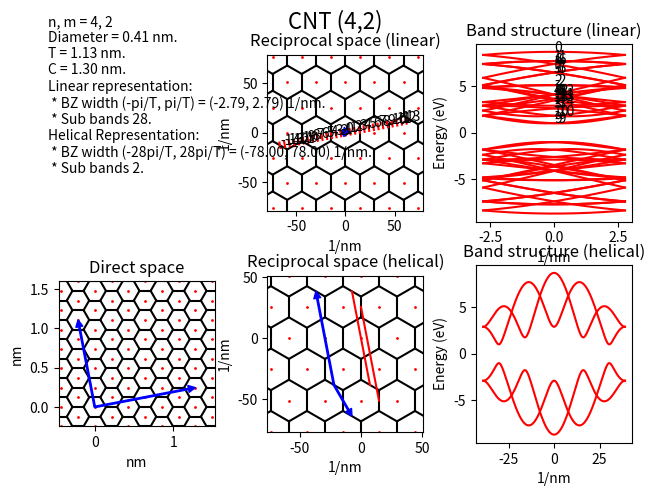

Reproduce this figure in Python.
#
# Copyright (c) 2021 Stefano Dal Forno.
#
# This program is free software: you can redistribute it and/or modify
# it under the terms of the GNU General Public License as published by
# the Free Software Foundation, either version 3 of the License, or
# (at your option) any later version.
#
# This program is distributed in the hope that it will be useful,
# but WITHOUT ANY WARRANTY; without even the implied warranty of
# MERCHANTABILITY or FITNESS FOR A PARTICULAR PURPOSE.  See the
# GNU General Public License for more details.
#
# You should have received a copy of the GNU General Public License
# along with this program.  If not, see <https://www.gnu.org/licenses/>.

import numpy as np
import matplotlib.pyplot as plt
import matplotlib.gridspec as gridspec

def bands(k,a1,a2):
	band = np.sqrt(3 + 2*np.cos(np.dot(k,a1)) + 2*np.cos(np.dot(k,a2)) + 2*np.cos(np.dot(k,(a2-a1))))
	return band
	
def opt_mat_elems(k,a1,a2,n,m):
	N = n**2 + n*m + m**2
	elem = ((n-m)*np.cos(np.dot(k,(a2-a1))) - (2*n+m)*np.cos(np.dot(k,a1)) + (n+2*m)*np.cos(np.dot(k,a2)))/2/np.sqrt(N)/bands(k,a1,a2)
	return elem

def writefile(path,xdata,ydata,header=''):
	f = open(path,'w+')
	f.write(header)
	for i,x in enumerate(xdata):
		#y = ' '.join(map(str, ydata[:,i]))
		f.write('%s %s\n'%(x,ydata[i]))
	f.close()

def u_hel(n,m,N,M,R):
	qs = np.arange(-10,10)
	um = ((2*n+m)*M + 2*N*qs)//R
	us = [ i//m for i in um if i%m==0 and (i//m)%2!=0] # even numbers? mystery
	res = us[np.argmin(np.abs(us))]
	return res

text = '''n, m = %(n)s, %(m)s
Diameter = %(diam).2f %(unit)s.
T = %(Tnorm).2f %(unit)s.
C = %(Cnorm).2f %(unit)s.
Linear representation:
 * BZ width (-pi/T, pi/T) = (-%(piT).2f, %(piT).2f) 1/%(unit)s.
 * Sub bands %(NU)s.
Helical Representation:
 * BZ width (-%(NU)spi/T, %(NU)spi/T) = (-%(NUpiT).2f, %(NUpiT).2f) 1/%(unit)s.
 * Sub bands %(M)s.
'''

gamma, en_unit = 2.9, 'eV'

# graphene lattice vectors
#a0, unit = 2.461, 'Angstrom'
a0, unit = 0.2461, 'nm'
#a0, unit = 4.6511, 'bohr'
a1 = a0*np.array([np.sqrt(3)/2,1/2])
a2 = a0*np.array([np.sqrt(3)/2,-1/2])
b0 = 4*np.pi/np.sqrt(3)/a0
b1 = b0*np.array([1/2,np.sqrt(3)/2])
b2 = b0*np.array([1/2,-np.sqrt(3)/2])

# carbon nanotube parameters
n, m = 4, 2
R = np.gcd(2*m+n,2*n+m)
M = np.gcd(m,n)
N = n**2 + n*m + m**2
NU = 2*N//R
u = u_hel(n,m,N,M,R)
linmu = range(-NU//2,NU//2)
helmu = range(0,M)

# CNT lattice vectors
C     = n*a1 + m*a2
T     = (2*m+n)/R*a1 - (2*n+m)/R*a2
Cnorm = np.linalg.norm(C)
Tnorm = np.linalg.norm(T)
diam  = Cnorm/np.pi
Kpar  = R/2/N * (m*b1 - n*b2)
Kort  = ((2*n+m)*b1 + (2*m+n)*b2)/2/N
BZlin = np.linalg.norm(Kpar)

Khel1 = M*Kort - u*Kpar
Khel2 = NU/M*Kpar
BZhel = np.linalg.norm(Khel2)

# dictionary with all parameters
dic={'n':n,'m':m,'unit':unit,'diam':diam,'Tnorm':Tnorm,'Cnorm':Cnorm,'piT':np.pi/Tnorm,'NUpiT':NU*np.pi/Tnorm,'NU':NU,'M':M}

# position of carbon atoms
A = a0*np.array([np.sqrt(3)/3,0])
B = a0*np.array([2*np.sqrt(3)/3,0])

# lattice points for drawing
R1 = A
R2 = B - a2
R3 = A - a2
R4 = B - a1 - a2

# lattice points for drawing
K1 = b0*np.array([1/2,np.sqrt(3)/6])  # K1 and K2 are the two inequivalent K point in the BZ
K2 = b0*np.array([1/2,-np.sqrt(3)/6])
K3 = K2 - b2
K4 = K1 - b1

# kgrid from -1/2, 1/2, for both lin and hel BZs
kgrid = 1000
Kz = np.linspace(-0.5,0.5,kgrid)

# settings for drawings
gs = gridspec.GridSpec(2, 3)
fig = plt.figure()
ax1 = plt.subplot(gs[1, 0])
ax2 = plt.subplot(gs[0, 1])
ax3 = plt.subplot(gs[1, 1])
ax4 = plt.subplot(gs[0, 2])
ax5 = plt.subplot(gs[1, 2])
plt.tight_layout(pad=1,h_pad=None, w_pad=None,rect=(0,0,1,0.95))

fig.suptitle('CNT (%i,%i)'%(n,m), fontsize=16)
fig.text(0.05,0.97,text%dic, horizontalalignment='left', verticalalignment='top')

minx = min(0,C[0],T[0],C[0]+T[0]) - 2*a0
maxx = max(0,C[0],T[0],C[0]+T[0]) + 2*a0
miny = min(0,C[1],T[1],C[1]+T[1]) - 2*a0
maxy = max(0,C[1],T[1],C[1]+T[1]) + 2*a0
#mind = min(minx,miny)
#maxd = max(maxx,maxy)
ax1.set_title('Direct space')
ax1.set_xlim(minx + a0,maxx - a0)
ax1.set_ylim(miny + a0,maxy - a0)
ax1.set_xlabel(unit)
ax1.set_ylabel(unit)
ax1.set_aspect('equal')
minkxe = min(0,Kpar[0],-Kort[0]*NU/2,Kpar[0]+Kort[0]*NU/2) - 4*np.pi/a0
maxkxe = max(0,Kpar[0],Kort[0]*NU/2,Kpar[0]+Kort[0]*NU/2) + 4*np.pi/a0
minkye = min(0,Kpar[1],-Kort[1]*NU/2,Kpar[1]+Kort[1]*NU/2) - 4*np.pi/a0
maxkye = max(0,Kpar[1],Kort[1]*NU/2,Kpar[1]+Kort[1]*NU/2) + 4*np.pi/a0
minke  = min(minkxe,minkye)
maxke  = max(maxkxe,maxkye)
ax2.set_title('Reciprocal space (linear)')
ax2.set_xlim(minke + 3*np.pi/a0,maxke - 3*np.pi/a0)
ax2.set_ylim(minke + 3*np.pi/a0,maxke - 3*np.pi/a0)
ax2.set_xlabel('1/'+unit)
ax2.set_ylabel('1/'+unit)
ax2.set_aspect('equal')
kor = -b1-b2-Khel2/2
kor1= Khel1-b1-b2-Khel2/2
kor2= Khel2-b1-b2-Khel2/2
minkxf = min(0,Khel2[0]/2,-Khel2[0]/2,kor[0],-kor[0]) - 4*np.pi/a0
maxkxf = max(0,Khel2[0]/2,-Khel2[0]/2,kor[0],-kor[0]) + 4*np.pi/a0
minkyf = min(0,Khel2[1]/2,-Khel2[1]/2,-Khel2[1]/2+Khel1[1]) - 4*np.pi/a0
maxkyf = max(0,Khel2[1]/2,-Khel2[1]/2,Khel2[1]/2) + 4*np.pi/a0
minkf  = min(minkxf,minkyf)
maxkf  = max(maxkxf,maxkyf)
ax3.set_title('Reciprocal space (helical)')
ax3.set_xlim(minkf + 3*np.pi/a0,maxkf - 3*np.pi/a0)
ax3.set_ylim(minkf + 3*np.pi/a0,maxkf - 3*np.pi/a0)
ax3.set_xlabel('1/'+unit)
ax3.set_ylabel('1/'+unit)
ax3.set_aspect('equal')
ax4.set_title('Band structure (linear)')
#ax4.set_xlim()
ax4.set_xlabel('1/'+unit)
ax4.set_ylabel('Energy (%s)'%(en_unit))
ax5.set_title('Band structure (helical)')
#ax5.set_xlim()
ax5.set_xlabel('1/'+unit)
ax5.set_ylabel('Energy (%s)'%(en_unit))

# plot basis vectors of CNT
ax1.annotate('',xytext=(0,0),xy=C,arrowprops=dict(color='b',width=1,headwidth=5,headlength=5),annotation_clip=False).arrow_patch.set_clip_box(ax1.bbox)
ax1.annotate('',xytext=(0,0),xy=T,arrowprops=dict(color='b',width=1,headwidth=5,headlength=5),annotation_clip=False).arrow_patch.set_clip_box(ax1.bbox)
ax2.annotate('',xytext=(0,0),xy=Kpar,arrowprops=dict(color='b',width=1,headwidth=5,headlength=5),annotation_clip=False).arrow_patch.set_clip_box(ax2.bbox)
ax2.annotate('',xytext=(0,0),xy=Kort,arrowprops=dict(color='b',width=1,headwidth=5,headlength=5),annotation_clip=False).arrow_patch.set_clip_box(ax2.bbox)
ax3.annotate('',xytext=kor,xy=kor1,arrowprops=dict(color='b',width=1,headwidth=5,headlength=5),annotation_clip=False).arrow_patch.set_clip_box(ax3.bbox)
ax3.annotate('',xytext=kor,xy=kor2,arrowprops=dict(color='b',width=1,headwidth=5,headlength=5),annotation_clip=False).arrow_patch.set_clip_box(ax3.bbox)

dirlat = []
reclate = []
reclatf = []

for i in range(-30,30):
	for j in range(-30,30):
		Rr = i*a1 + j*a2
		G = i*b1 + j*b2
		if (minx<Rr[0]<maxx and miny<Rr[1]<maxy):
			dirlat.append(Rr)
		if (minke<G[0]<maxke and minke<G[1]<maxke):
			reclate.append(G)
		if (minkf<G[0]<maxkf and minkf<G[1]<maxkf):
			reclatf.append(G)

dirlat = np.array(dirlat)
reclate = np.array(reclate)
reclatf = np.array(reclatf)
ax1.scatter(dirlat[:,0],dirlat[:,1],s=1,c='r')
ax2.scatter(reclate[:,0],reclate[:,1],s=1,c='r')
ax3.scatter(reclatf[:,0],reclatf[:,1],s=1,c='r')

R1s = dirlat + R1
R2s = dirlat + R2
R3s = dirlat + R3
R4s = dirlat + R4

for p1, p2 in zip(R1s, R2s):
	ax1.plot([p1[0],p2[0]],[p1[1],p2[1]],'k')
for p1, p2 in zip(R2s, R3s):
	ax1.plot([p1[0],p2[0]],[p1[1],p2[1]],'k')
for p1, p2 in zip(R3s, R4s):
	ax1.plot([p1[0],p2[0]],[p1[1],p2[1]],'k')

K1s = reclate + K1
K2s = reclate + K2
K3s = reclate + K3
K4s = reclate + K4

for p1, p2 in zip(K1s, K2s):
	ax2.plot([p1[0],p2[0]],[p1[1],p2[1]],'k')
for p1, p2 in zip(K1s, K3s):
	ax2.plot([p1[0],p2[0]],[p1[1],p2[1]],'k')
for p1, p2 in zip(K2s, K4s):
	ax2.plot([p1[0],p2[0]],[p1[1],p2[1]],'k')

K1s = reclatf + K1
K2s = reclatf + K2
K3s = reclatf + K3
K4s = reclatf + K4

for p1, p2 in zip(K1s, K2s):
	ax3.plot([p1[0],p2[0]],[p1[1],p2[1]],'k')
for p1, p2 in zip(K1s, K3s):
	ax3.plot([p1[0],p2[0]],[p1[1],p2[1]],'k')
for p1, p2 in zip(K2s, K4s):
	ax3.plot([p1[0],p2[0]],[p1[1],p2[1]],'k')

linear_k = []
linear_band = []
for i in linmu:
	K = np.outer(Kz,Kpar) + i*Kort
	ax2.plot(K[:,0],K[:,1],'r')
	ax2.annotate(i,xy=(i*Kort[0],i*Kort[1]))
	band = gamma*bands(K,a1,a2)
	ax4.plot(Kz*BZlin,band,'r')
	ax4.plot(Kz*BZlin,-band,'r')
	linear_k += list(Kz*BZlin)
	linear_band += list(band)
	ax4.annotate(i,xy=(0,band[kgrid//2]))
	
writefile('./el_band_linear.dat',linear_k,linear_band)
# save to file name

for i in helmu:
	K = np.outer(Kz,Khel2) + i*Khel1/M
	ax3.plot(K[:,0],K[:,1],'r')
	#ax3.annotate(i,xy=(i*Kort[0],i*Kort[1]))
	band = gamma*bands(K,a1,a2)
	mat = np.sqrt(4.375)*opt_mat_elems(K,a1,a2,n,m)
	ax5.plot(Kz*BZhel,band,'r')
	ax5.plot(Kz*BZhel,-band,'r')
	#ax5.plot(Kz*BZhel,mat**2,'k--')
	#ax5.annotate(i,xy=(0,band[kgrid//2]))

plt.show()
